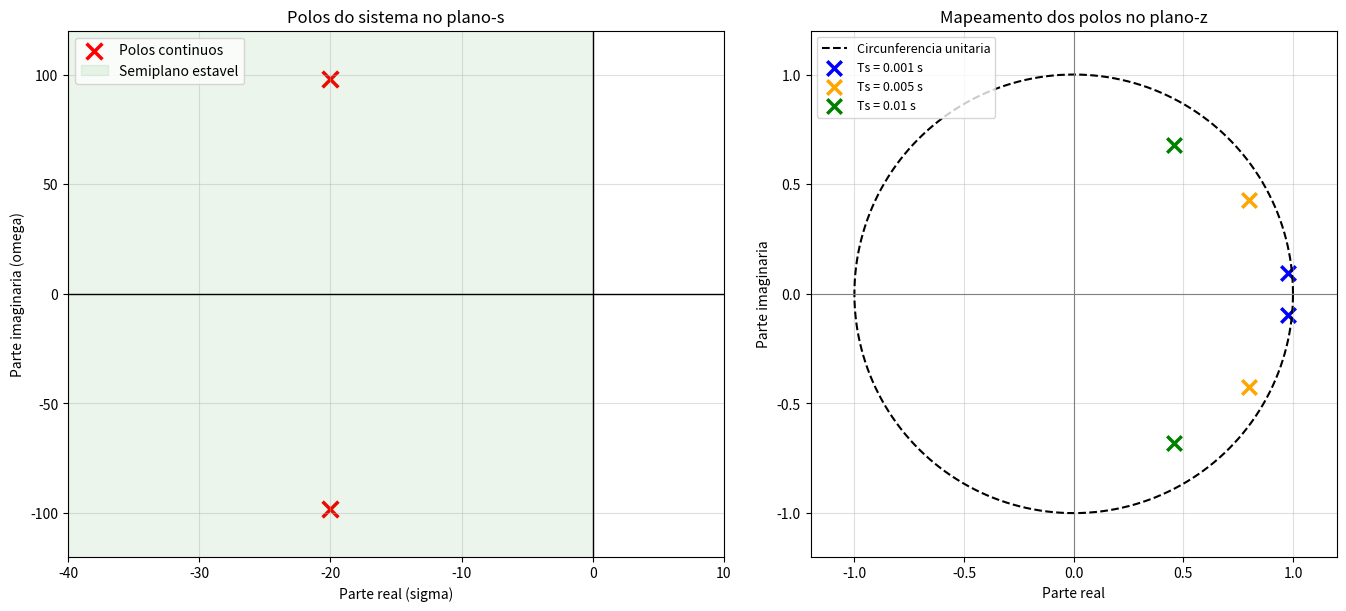
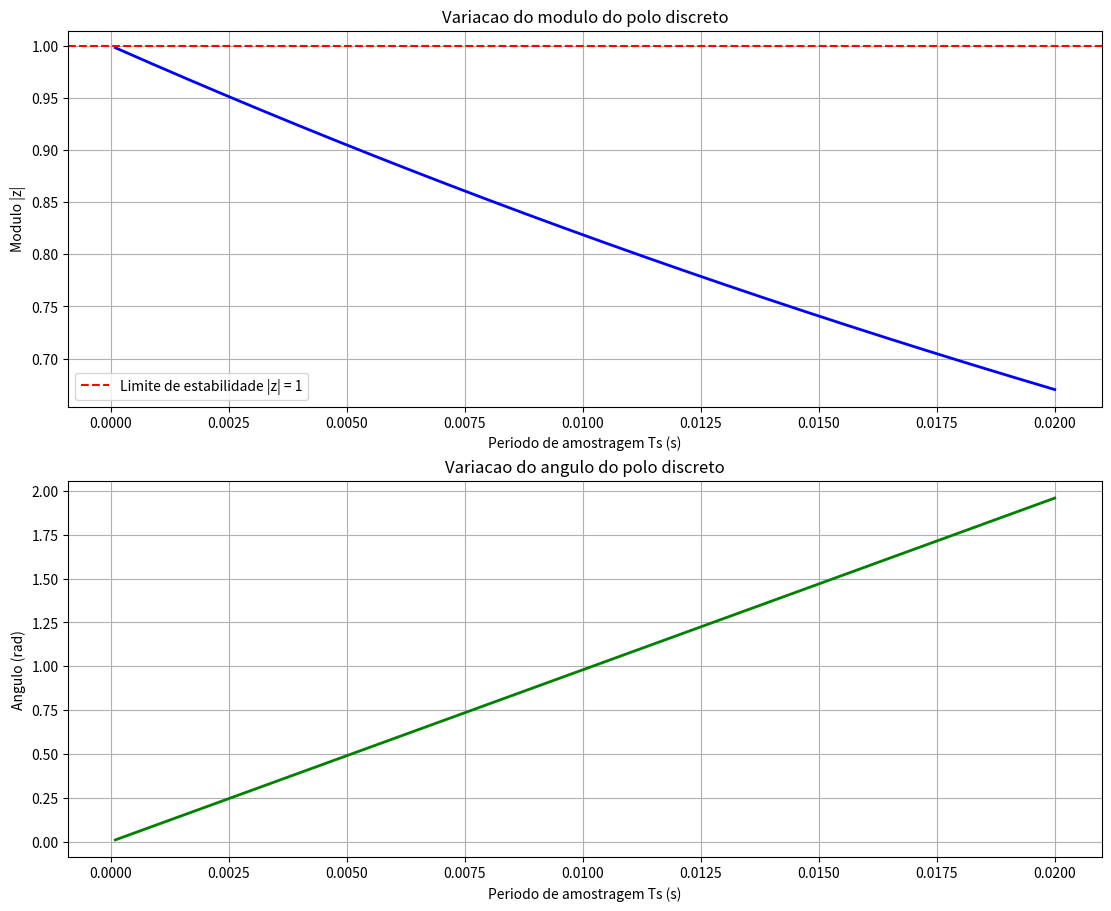

Here is the Python script that generated these plots, in order:

import numpy as np
import matplotlib.pyplot as plt
from pathlib import Path

# ==========================================
# MINI-PROJETO - RELACAO ENTRE LAPLACE E Z
# ==========================================

# Pasta para salvar as figuras
pasta_figuras = Path("figuras")
pasta_figuras.mkdir(exist_ok=True)

# Modelo mecanico continuo
# H(s) = 1 / (s^2 + 40s + 10000)

denominador = [1, 40, 10000]

# Polos do sistema continuo
polos_s = np.roots(denominador)

# Periodos de amostragem para comparacao
periodos = [0.001, 0.005, 0.01]

# Circunferencia unitaria
theta = np.linspace(0, 2 * np.pi, 1000)

# ==========================================
# FIGURA 1 - PLANOS S E Z
# ==========================================

fig, eixos = plt.subplots(
    1, 2, figsize=(14, 6), constrained_layout=True
)

# Plano-s
ax = eixos[0]

ax.scatter(
    polos_s.real,
    polos_s.imag,
    color="red",
    marker="x",
    s=130,
    linewidths=2.5,
    label="Polos continuos"
)

ax.axhline(0, color="black", linewidth=1)
ax.axvline(0, color="black", linewidth=1)

ax.axvspan(
    -40, 0,
    color="green",
    alpha=0.08,
    label="Semiplano estavel"
)

ax.set_xlim(-40, 10)
ax.set_ylim(-120, 120)

ax.set_title("Polos do sistema no plano-s")
ax.set_xlabel("Parte real (sigma)")
ax.set_ylabel("Parte imaginaria (omega)")
ax.grid(True, alpha=0.4)
ax.legend()

# Plano-z
ax = eixos[1]

ax.plot(
    np.cos(theta),
    np.sin(theta),
    "k--",
    label="Circunferencia unitaria"
)

cores = ["blue", "orange", "green"]

for Ts, cor in zip(periodos, cores):

    polos_z = np.exp(polos_s * Ts)

    ax.scatter(
        polos_z.real,
        polos_z.imag,
        color=cor,
        marker="x",
        s=110,
        linewidths=2.5,
        label=f"Ts = {Ts} s"
    )

    print(f"\nPeriodo de amostragem: {Ts} s")
    print(f"Frequencia de amostragem: {1/Ts:.1f} Hz")

    for polo_s, polo_z in zip(polos_s, polos_z):
        print(
            f"s = {polo_s:.4f} -> "
            f"z = {polo_z:.4f} | "
            f"|z| = {abs(polo_z):.4f}"
        )

ax.axhline(0, color="gray", linewidth=0.8)
ax.axvline(0, color="gray", linewidth=0.8)

ax.set_xlim(-1.2, 1.2)
ax.set_ylim(-1.2, 1.2)
ax.set_aspect("equal", adjustable="box")

ax.set_title("Mapeamento dos polos no plano-z")
ax.set_xlabel("Parte real")
ax.set_ylabel("Parte imaginaria")
ax.grid(True, alpha=0.4)
ax.legend(loc="upper left", fontsize=9)

fig.savefig(
    pasta_figuras / "relacao_planos_s_z.png",
    dpi=300,
    bbox_inches="tight"
)

plt.show()

# ==========================================
# FIGURA 2 - MODULO E ANGULO DOS POLOS
# ==========================================

# Intervalo de periodos para investigacao
Ts_valores = np.linspace(0.0001, 0.02, 500)

# Escolhemos o polo com parte imaginaria positiva
polo_referencia = polos_s[
    np.argmax(polos_s.imag)
]

# Mapeamento continuo
polos_mapeados = np.exp(
    polo_referencia * Ts_valores
)

modulos = np.abs(polos_mapeados)
angulos = np.angle(polos_mapeados)

fig, eixos = plt.subplots(
    2, 1, figsize=(11, 9), constrained_layout=True
)

# Modulo
eixos[0].plot(
    Ts_valores,
    modulos,
    color="blue",
    linewidth=2
)

eixos[0].axhline(
    1,
    color="red",
    linestyle="--",
    label="Limite de estabilidade |z| = 1"
)

eixos[0].set_title(
    "Variacao do modulo do polo discreto"
)
eixos[0].set_xlabel(
    "Periodo de amostragem Ts (s)"
)
eixos[0].set_ylabel("Modulo |z|")
eixos[0].grid(True)
eixos[0].legend()

# Angulo
eixos[1].plot(
    Ts_valores,
    angulos,
    color="green",
    linewidth=2
)

eixos[1].set_title(
    "Variacao do angulo do polo discreto"
)
eixos[1].set_xlabel(
    "Periodo de amostragem Ts (s)"
)
eixos[1].set_ylabel("Angulo (rad)")
eixos[1].grid(True)

fig.savefig(
    pasta_figuras / "modulo_angulo_polos.png",
    dpi=300,
    bbox_inches="tight"
)

plt.show()
